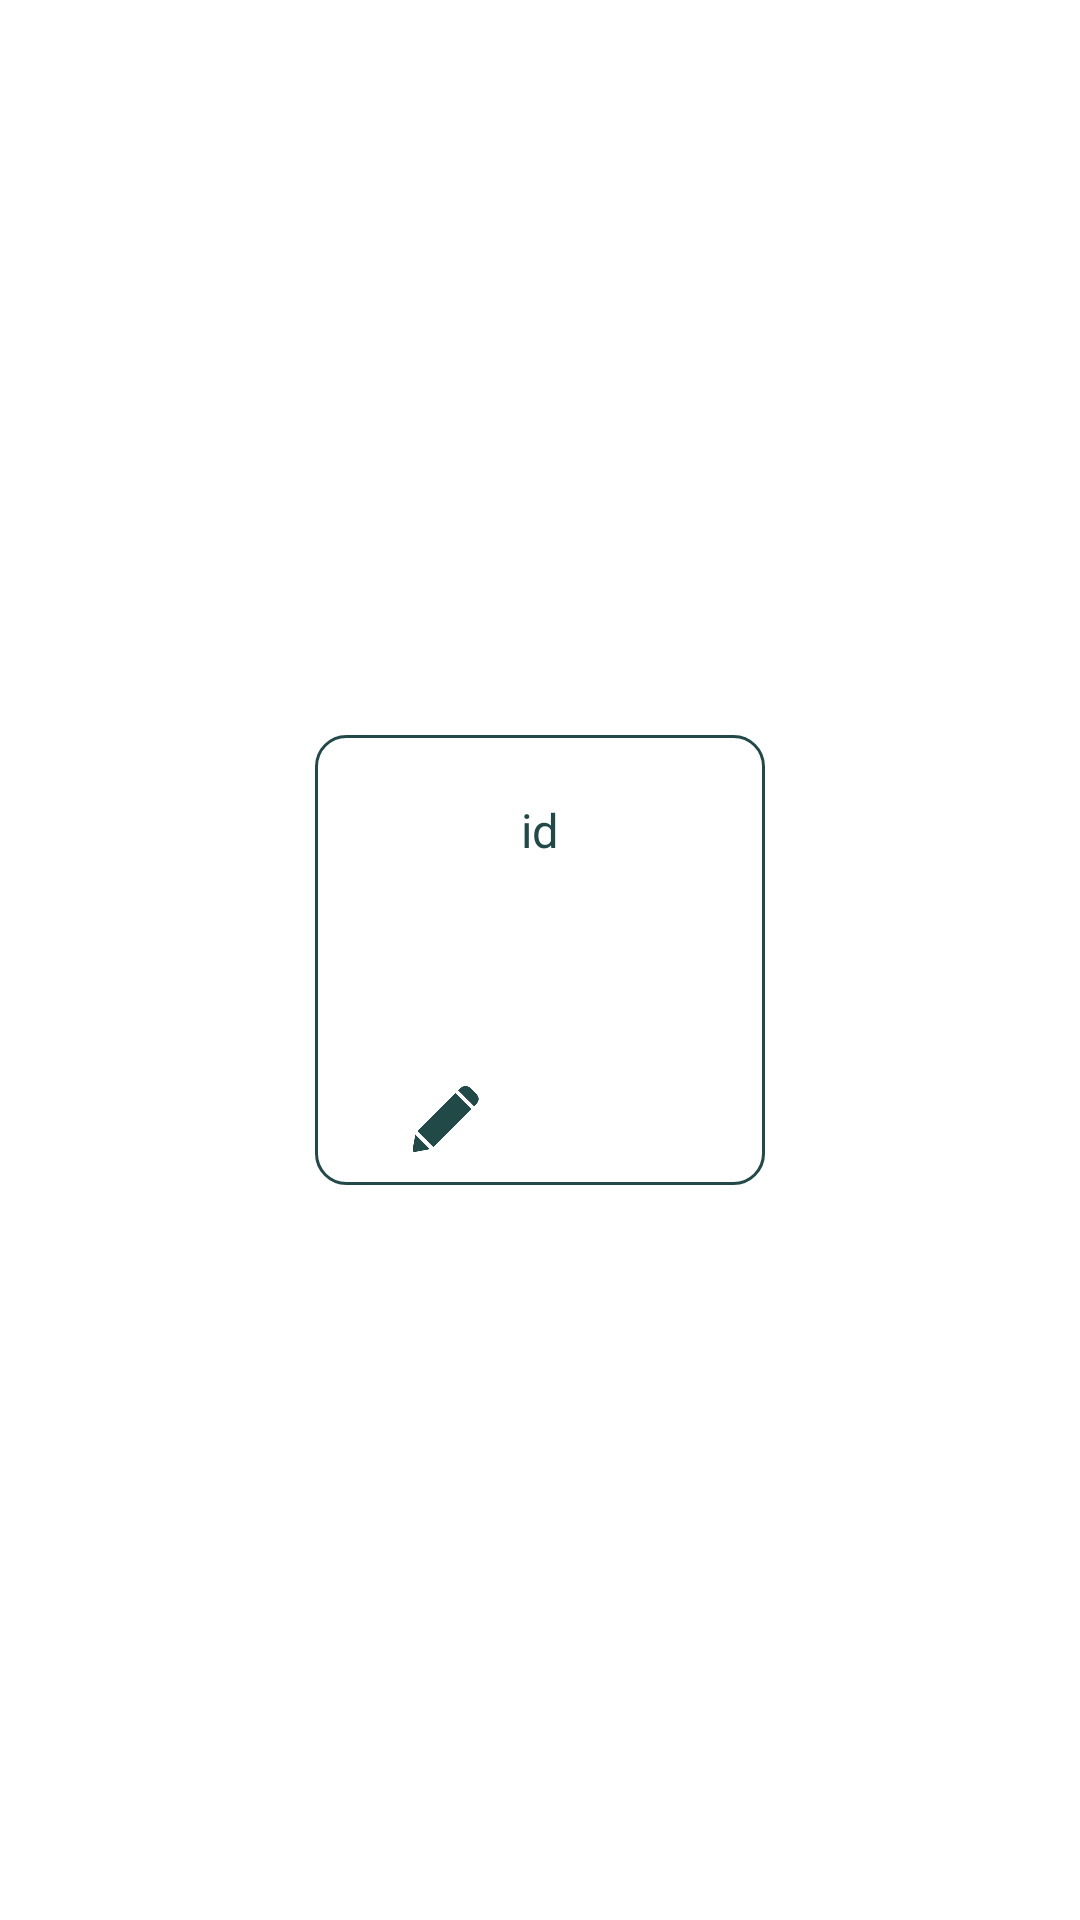

Produce the Android XML layout that renders to this screen, including the resource entries it uses.
<!-- AndroidManifest.xml: application theme Theme.EcommerceAdminPanel -->
<!-- res/layout/all_category.xml -->
<?xml version="1.0" encoding="utf-8"?>
<RelativeLayout xmlns:android="http://schemas.android.com/apk/res/android"
    android:layout_width="match_parent"
    android:layout_height="wrap_content"
    xmlns:app="http://schemas.android.com/apk/res-auto"
    android:background="@color/white"
    android:gravity="center"
    android:padding="10dp">


    <RelativeLayout
        android:layout_width="150dp"
        android:layout_height="150dp"
        android:background="@drawable/stoke_shape_imageup">

        <RelativeLayout
            android:layout_width="match_parent"
            android:layout_marginTop="10dp"
            android:layout_height="wrap_content"
            android:layout_centerHorizontal="true">

            <TextView
                android:id="@+id/id_txt"
                android:layout_width="wrap_content"
                android:layout_height="wrap_content"
                android:layout_centerHorizontal="true"
                android:layout_marginTop="10dp"
                android:text="id"
                android:textColor="@color/rama"
                android:textSize="15.5dp" />

            <TextView
                android:id="@+id/category_txt"
                android:layout_width="wrap_content"
                android:layout_height="wrap_content"
                android:layout_below="@+id/id_txt"
                android:layout_centerHorizontal="true"
                android:padding="5dp"
                android:gravity="center"
                android:textColor="@color/rama"
                android:textSize="15.5dp" />

        </RelativeLayout>


        <RelativeLayout
            android:layout_width="match_parent"
            android:layout_height="wrap_content"
            android:layout_alignParentBottom="true"
            android:padding="10dp">

            <ImageView
                android:id="@+id/update_category"
                android:layout_width="65dp"
                android:layout_height="22dp"
                android:src="@drawable/update"
                android:tint="@color/rama" />

            <ImageView
                android:id="@+id/delete_category"
                android:layout_width="65dp"
                android:layout_height="22dp"
                android:layout_alignParentEnd="true"
                android:src="@drawable/delete"
                android:tint="#FF0000" />

        </RelativeLayout>

    </RelativeLayout>



</RelativeLayout>
<!-- resources referenced by this layout -->
<resources>
  <color name="rama">#214948</color>
  <color name="white">#FFFFFFFF</color>
  <!-- drawable stoke_shape_imageup (drawable) -->
  <?xml version="1.0" encoding="UTF-8"?>
  <shape xmlns:android="http://schemas.android.com/apk/res/android">
  
      <corners
          android:bottomLeftRadius="10dp"
          android:bottomRightRadius="10dp"
          android:topLeftRadius="10dp"
          android:topRightRadius="10dp" />
  
      <stroke android:width="1.1dp"
          android:color="@color/rama" />
  
      <padding android:left="1dp"
          android:top="1dp"
          android:right="1dp"
          android:bottom="1dp" />
  
  </shape>
  <!-- drawable update: png bitmap (drawable, 3727 bytes) -->
  <style name="Theme.EcommerceAdminPanel" parent="Theme.MaterialComponents.DayNight.NoActionBar">
          
          <item name="colorPrimary">@color/purple_500</item>
          <item name="colorPrimaryVariant">@color/purple_700</item>
          <item name="colorOnPrimary">@color/white</item>
          
          <item name="colorSecondary">@color/teal_200</item>
          <item name="colorSecondaryVariant">@color/teal_700</item>
          <item name="colorOnSecondary">@color/black</item>
          
          <item name="android:statusBarColor" tools:targetApi="l">?attr/colorPrimaryVariant</item>
          
      </style>
  <color name="purple_500">#FF6200EE</color>
  <color name="purple_700">#FF3700B3</color>
  <color name="teal_200">#FF03DAC5</color>
  <color name="teal_700">#FF018786</color>
  <color name="black">#FF000000</color>
</resources>
